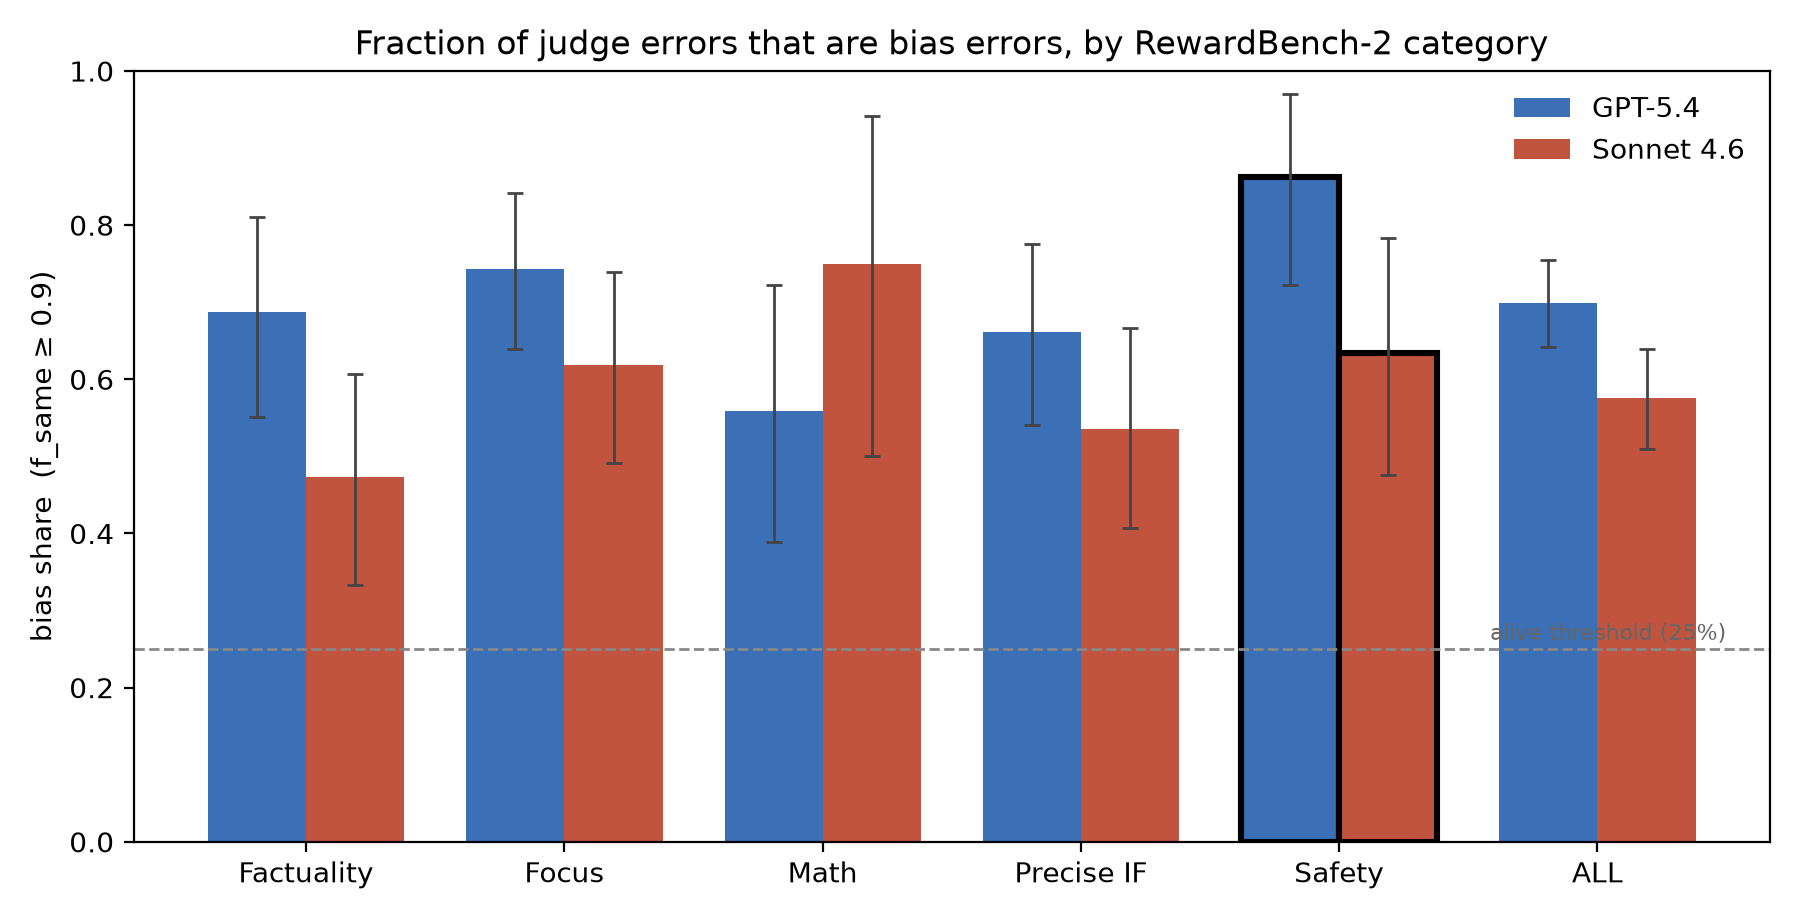

Source data for this figure (header and first rows):
judge_display, category, n_error, bias_share, ci_lo, ci_hi
GPT-5.4, Factuality, 48, 0.6875, 0.551, 0.8108
GPT-5.4, Focus, 70, 0.7429, 0.6389, 0.8413
GPT-5.4, Math, 34, 0.5588, 0.3889, 0.7222
GPT-5.4, Precise IF, 62, 0.6613, 0.541, 0.7759
GPT-5.4, Safety, 29, 0.8621, 0.7222, 0.9697
GPT-5.4, ALL, 243, 0.6996, 0.6417, 0.7543
Sonnet 4.6, Factuality, 55, 0.4727, 0.3333, 0.6066
Sonnet 4.6, Focus, 63, 0.619, 0.4921, 0.7392
Sonnet 4.6, Math, 16, 0.75, 0.5, 0.9412
Sonnet 4.6, Precise IF, 56, 0.5357, 0.4074, 0.6667
Sonnet 4.6, Safety, 41, 0.6341, 0.4762, 0.7838
Sonnet 4.6, ALL, 231, 0.5758, 0.5098, 0.6387
